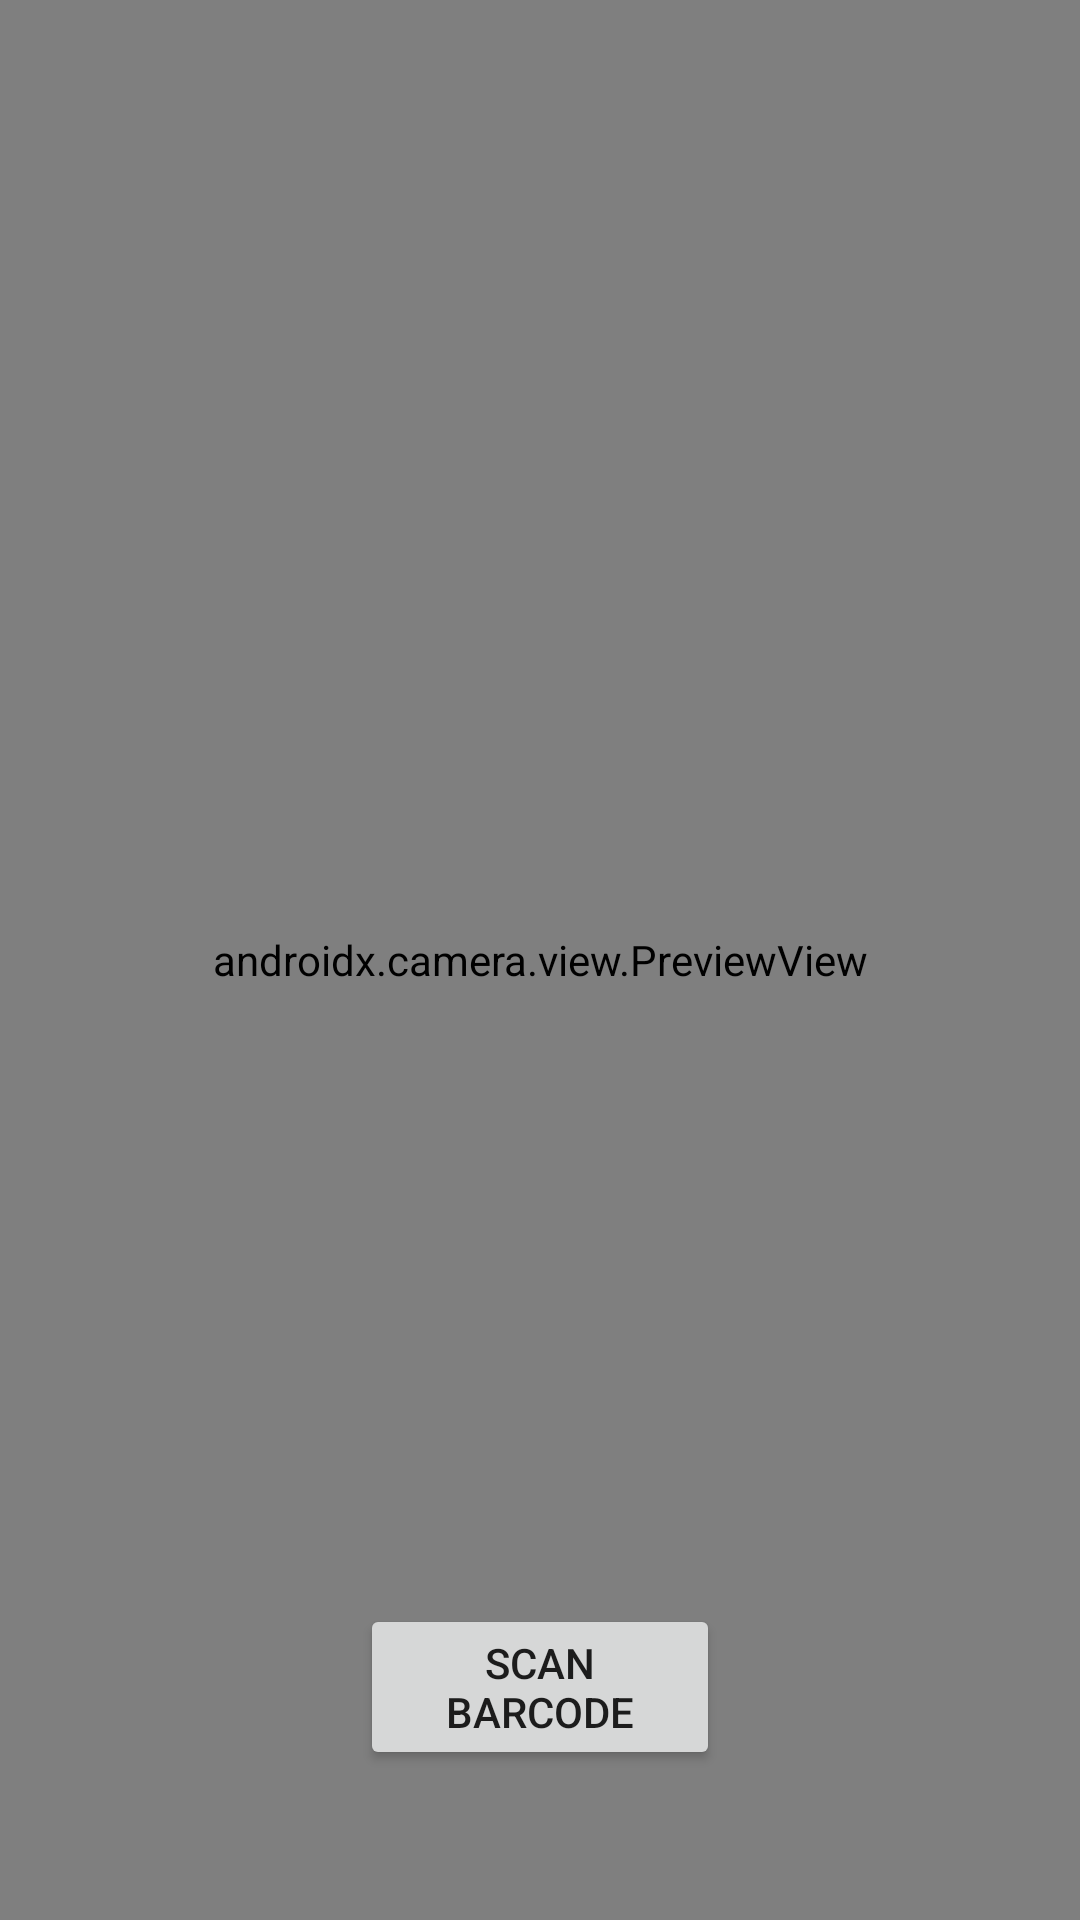

Here is an Android app screen rendered from its layout file. Give the layout XML and the strings, colors and styles it references.
<!-- AndroidManifest.xml: application theme Theme.GretaBin -->
<!-- res/layout/activity_main.xml -->
<?xml version="1.0" encoding="utf-8"?>
<androidx.constraintlayout.widget.ConstraintLayout
    xmlns:android="http://schemas.android.com/apk/res/android"
    xmlns:tools="http://schemas.android.com/tools"
    xmlns:app="http://schemas.android.com/apk/res-auto"
    android:layout_width="match_parent"
    android:layout_height="match_parent"
    tools:context=".MainActivity">

    <Button
        android:id="@+id/enableCamera"
        android:layout_width="120dp"
        android:layout_height="wrap_content"
        android:layout_marginBottom="50dp"
        android:scaleType="fitCenter"
        android:text="Scan Barcode"
        app:layout_constraintLeft_toLeftOf="parent"
        app:layout_constraintRight_toRightOf="parent"
        app:layout_constraintBottom_toBottomOf="parent"
        android:elevation="2dp"
        />

    <TextView
        android:id="@+id/txtBarcodeValue"
        android:layout_width="wrap_content"
        android:layout_height="wrap_content"
        android:layout_alignParentTop="true"
        android:text="No Barcode Detected"
        android:textColor="@color/purple_500"
        android:textColorHighlight="@color/white"
        android:textSize="20sp"
        tools:ignore="MissingConstraints" />

    <androidx.camera.view.PreviewView
        android:id="@+id/viewFinder"
        android:layout_width="match_parent"
        android:layout_height="match_parent" />

</androidx.constraintlayout.widget.ConstraintLayout>
<!-- resources referenced by this layout -->
<resources>
  <style name="Theme.GretaBin" parent="Theme.MaterialComponents.DayNight.DarkActionBar">
          
          <item name="colorPrimary">@color/purple_500</item>
          <item name="colorPrimaryVariant">@color/purple_700</item>
          <item name="colorOnPrimary">@color/white</item>
          
          <item name="colorSecondary">@color/teal_200</item>
          <item name="colorSecondaryVariant">@color/teal_700</item>
          <item name="colorOnSecondary">@color/black</item>
          
          <item name="android:statusBarColor" tools:targetApi="l">?attr/colorPrimaryVariant</item>
          
      </style>
  <!-- not gathered from this repository: default colours our renderer supplied (Android Studio template values) -->
  <color name="purple_500">#FF6200EE</color>
  <color name="purple_700">#FF3700B3</color>
  <color name="teal_200">#FF03DAC5</color>
  <color name="teal_700">#FF018786</color>
  <color name="black">#FF000000</color>
  <color name="white">#FFFFFFFF</color>
</resources>
